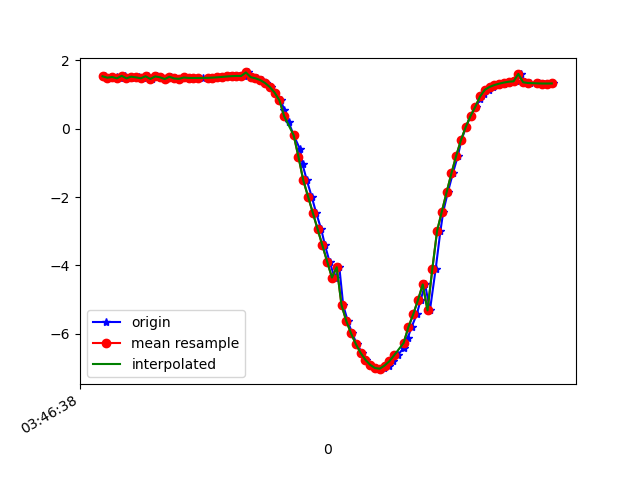

Source data for this figure (header and first rows):
1618803998149, 1499681991956877, 1.5367161, -9.566544, -1.4696131
1618803998161, 1499682011187647, 1.485, -9.58, -1.434
1618803998178, 1499682030418417, 1.504, -9.548, -1.617
1618803998199, 1499682049649187, 1.517, -9.56, -1.529
1618803998215, 1499682068879957, 1.477, -9.535, -1.714
1618803998233, 1499682088110727, 1.55, -9.527, -1.697
1618803998258, 1499682107341497, 1.476, -9.525, -1.769
1618803998277, 1499682126572267, 1.526, -9.495, -1.884
1618803998291, 1499682145803037, 1.505, -9.514, -1.807
1618803998310, 1499682165033807, 1.479, -9.481, -1.991
1618803998329, 1499682184264577, 1.538, -9.486, -1.921
1618803998349, 1499682203495347, 1.459, -9.48, -2.009
1618803998369, 1499682222726117, 1.533, -9.539, -1.645
1618803998386, 1499682241956887, 1.508, -9.461, -2.063
1618803998405, 1499682261187657, 1.457, -9.43, -2.233
1618803998426, 1499682280418427, 1.523, -9.423, -2.222
1618803998443, 1499682299649197, 1.473, -9.44, -2.183
1618803998462, 1499682318879967, 1.463, -9.403, -2.341
1618803998481, 1499682338110737, 1.502, -9.387, -2.382
1618803998500, 1499682357341507, 1.489, -9.372, -2.447
1618803998519, 1499682376572277, 1.488, -9.365, -2.473
1618803998538, 1499682395803047, 1.487, -9.357, -2.503
1618803998559, 1499682415033817, 1.488, -9.35, -2.532
1618803998583, 1499682434264587, 1.489, -9.341, -2.562
1618803998596, 1499682453495357, 1.493, -9.333, -2.591
1618803998614, 1499682472726127, 1.499, -9.324, -2.619
1618803998636, 1499682491956897, 1.507, -9.315, -2.644
1618803998657, 1499682511187667, 1.519, -9.307, -2.668
1618803998672, 1499682530418437, 1.531, -9.301, -2.68
1618803998690, 1499682549649207, 1.541, -9.298, -2.686
1618803998713, 1499682568879977, 1.547, -9.294, -2.697
1618803998733, 1499682588110747, 1.545, -9.288, -2.717
1618803998747, 1499682607341517, 1.65, -9.364, -2.375
1618803998767, 1499682626572287, 1.51, -9.282, -2.757
1618803998788, 1499682645803057, 1.477, -9.284, -2.767
1618803998809, 1499682665033827, 1.425, -9.292, -2.768
1618803998824, 1499682684264597, 1.341, -9.306, -2.764
1618803998843, 1499682703495367, 1.223, -9.327, -2.748
1618803998862, 1499682722726137, 1.06, -9.354, -2.724
1618803998887, 1499682741956907, 0.8355, -9.381, -2.708
1618803998900, 1499682761187677, 0.5448, -9.417, -2.659
1618803998919, 1499682780418447, 0.1936, -9.443, -2.614
1618803998940, 1499682799649217, -0.193, -9.446, -2.604
1618803998967, 1499682818879987, -0.6068, -9.432, -2.59
1618803998977, 1499682838110757, -1.046, -9.397, -2.578
1618803998995, 1499682857341527, -1.509, -9.329, -2.596
1618803999015, 1499682876572297, -1.984, -9.222, -2.657
1618803999034, 1499682895803067, -2.462, -9.092, -2.703
1618803999055, 1499682915033837, -2.941, -8.96, -2.667
1618803999071, 1499682934264607, -3.416, -8.825, -2.546
1618803999090, 1499682953495377, -3.891, -8.678, -2.365
1618803999111, 1499682972726147, -4.357, -8.504, -2.176
1618803999131, 1499682991956917, -4.055, -8.585, -2.426
1618803999147, 1499683011187687, -5.16, -8.096, -1.968
1618803999166, 1499683030418457, -5.629, -7.804, -1.856
1618803999185, 1499683049649227, -5.993, -7.544, -1.792
1618803999204, 1499683068879997, -6.305, -7.309, -1.696
1618803999227, 1499683088110767, -6.563, -7.109, -1.558
1618803999243, 1499683107341537, -6.765, -6.951, -1.399
1618803999261, 1499683126572307, -6.913, -6.835, -1.235
1618803999281, 1499683145803077, -7.006, -6.769, -1.064
... 38 more rows
